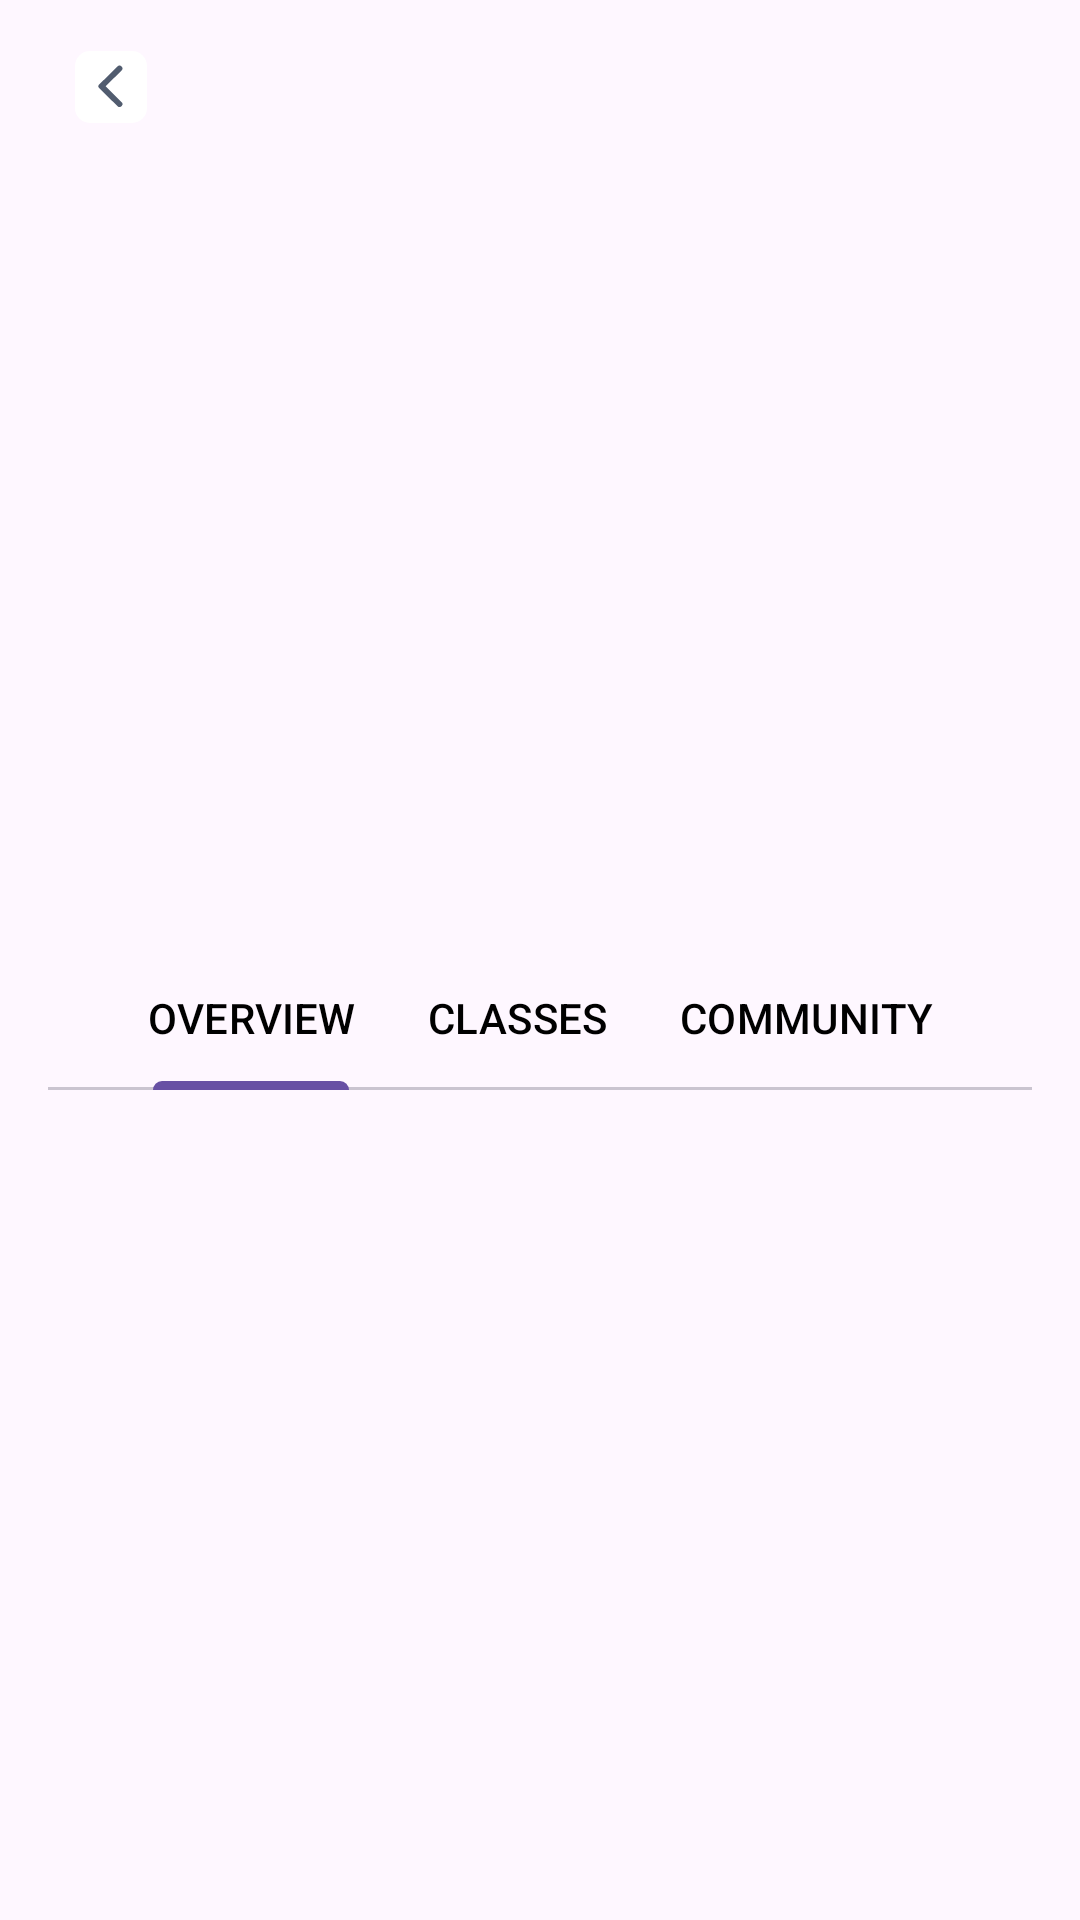

The Android layout XML behind this screen, and the referenced resources:
<!-- AndroidManifest.xml: application theme Theme.InnovTask -->
<!-- res/layout/activity_main.xml -->
<?xml version="1.0" encoding="utf-8"?>
<androidx.coordinatorlayout.widget.CoordinatorLayout xmlns:android="http://schemas.android.com/apk/res/android"
    xmlns:app="http://schemas.android.com/apk/res-auto"
    xmlns:tools="http://schemas.android.com/tools"
    android:layout_width="match_parent"
    android:layout_height="match_parent"
    tools:context=".presentation.main.MainActivity">

    <com.google.android.material.appbar.AppBarLayout
        android:layout_width="match_parent"
        android:layout_height="wrap_content">

        <com.google.android.material.appbar.CollapsingToolbarLayout
            android:layout_width="match_parent"
            android:layout_height="300dp"
            app:layout_scrollFlags="scroll|exitUntilCollapsed|enterAlwaysCollapsed">

            <ImageView
                android:layout_width="match_parent"
                android:layout_height="match_parent"
                android:keepScreenOn="true"
                android:src="@drawable/sports"
                app:layout_collapseMode="parallax" />

            <androidx.appcompat.widget.Toolbar
                android:id="@+id/toolbar"
                android:layout_width="match_parent"
                android:layout_height="?attr/actionBarSize"
                app:layout_collapseMode="pin"
                app:title=""
                app:popupTheme="@style/ThemeOverlay.AppCompat.Light">

                <ImageView
                    android:id="@+id/back_arrow"
                    android:layout_width="wrap_content"
                    android:layout_height="wrap_content"
                    android:contentDescription="@string/back"
                    android:src="@drawable/back_arrow" />
            </androidx.appcompat.widget.Toolbar>

        </com.google.android.material.appbar.CollapsingToolbarLayout>

    </com.google.android.material.appbar.AppBarLayout>

    <androidx.core.widget.NestedScrollView
        android:layout_width="match_parent"
        android:layout_height="match_parent"
        android:layout_marginTop="-20dp"
        app:layout_behavior="@string/appbar_scrolling_view_behavior">

        <androidx.constraintlayout.widget.ConstraintLayout
            android:layout_width="match_parent"
            android:layout_height="match_parent"
            android:padding="16dp">

            <TextView
                android:id="@+id/cocah_name"
                android:layout_width="wrap_content"
                android:layout_height="wrap_content"
                app:layout_constraintEnd_toEndOf="parent"
                app:layout_constraintStart_toStartOf="parent"
                app:layout_constraintTop_toTopOf="parent" />

            <com.google.android.material.tabs.TabLayout
                android:id="@+id/screens_tabs"
                android:layout_width="match_parent"
                android:layout_height="wrap_content"
                app:layout_constraintEnd_toEndOf="parent"
                app:layout_constraintStart_toStartOf="parent"
               app:layout_constraintTop_toBottomOf="@id/cocah_name"
                app:tabGravity="center"
                app:tabMode="scrollable"
                app:tabSelectedTextColor="@color/black"
                app:tabTextColor="@color/black">

                <com.google.android.material.tabs.TabItem
                    android:layout_width="wrap_content"
                    android:layout_height="wrap_content"
                    android:text="@string/overview" />

                <com.google.android.material.tabs.TabItem
                    android:layout_width="wrap_content"
                    android:layout_height="wrap_content"
                    android:text="@string/classes" />

                <com.google.android.material.tabs.TabItem
                    android:layout_width="wrap_content"
                    android:layout_height="wrap_content"
                    android:text="@string/community" />

            </com.google.android.material.tabs.TabLayout>

            <androidx.viewpager2.widget.ViewPager2
                android:id="@+id/userFragmentPager"
                android:layout_width="match_parent"
                android:layout_height="wrap_content"
                android:layout_marginTop="16dp"
                android:clickable="false"
                android:focusable="false"
                app:layout_constraintBottom_toBottomOf="parent"
                app:layout_constraintTop_toBottomOf="@id/screens_tabs" />
        </androidx.constraintlayout.widget.ConstraintLayout>

    </androidx.core.widget.NestedScrollView>

</androidx.coordinatorlayout.widget.CoordinatorLayout>
<!-- resources referenced by this layout -->
<resources>
  <!-- drawable back_arrow (drawable) -->
  <vector xmlns:android="http://schemas.android.com/apk/res/android"
      android:width="42dp"
      android:height="42dp"
      android:viewportWidth="42"
      android:viewportHeight="42">
    <path
        android:pathData="M14,6L28,6A5,5 0,0 1,33 11L33,25A5,5 0,0 1,28 30L14,30A5,5 0,0 1,9 25L9,11A5,5 0,0 1,14 6z"
        android:fillColor="#fff"/>
    <path
        android:pathData="M23.145,24.377 L16.934,18.234a0.655,0.655 0,0 1,0 -0.935L23.145,11.158a0.979,0.979 0,0 1,1.372 0,0.951 0.951,0 0,1 0,1.355L19.2,17.767l5.316,5.253a0.952,0.952 0,0 1,0 1.356,0.979 0.979,0 0,1 -1.372,0"
        android:fillColor="#515c6f"/>
  </vector>
  <string name="back">back</string>
  <string name="classes">CLASSES</string>
  <string name="community">COMMUNITY</string>
  <string name="overview">OVERVIEW</string>
  <style name="Theme.InnovTask" parent="Base.Theme.InnovTask" />
  <style name="Base.Theme.InnovTask" parent="Theme.Material3.DayNight.NoActionBar">
          
          
      </style>
  <!-- not gathered from this repository: default colours our renderer supplied (Android Studio template values) -->
  <color name="black">#FF000000</color>
</resources>
